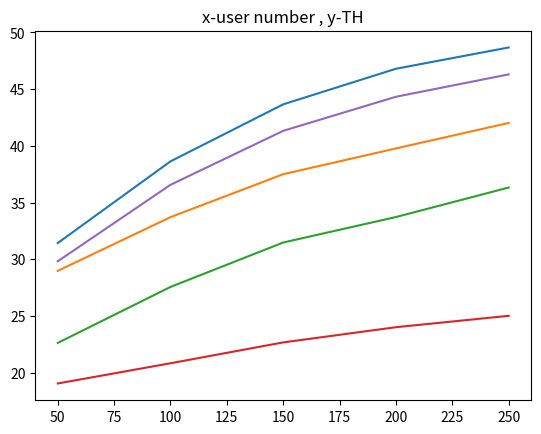

Python code for this plot:
import numpy as np
import matplotlib.pyplot as plt
import random
import math


a=[ 50, 100 ,150 ,200, 250]
b=[0.62862239 ,0.38630159 ,0.29104522 ,0.23396765 ,0.19467652]
c=[0.5795285 , 0.337119  , 0.24997526 ,0.19885163, 0.16806038]
d=[0.4525061 , 0.27559677, 0.20984191 ,0.16860726, 0.14528958]
e=[0.38098735, 0.208313 ,  0.15113326, 0.12005075, 0.10005732]
f=[0.59644266 ,0.36563056, 0.27547895 ,0.22162462, 0.18518796]

for i in range(len(a)):
    b[i]*=a[i]
    c[i] *= a[i]
    d[i] *= a[i]
    e[i] *= a[i]
    f[i] *= a[i]



plt.title('x-user number , y-TH')
plt.plot(a,b)
plt.plot(a,c)
plt.plot(a,d)
plt.plot(a,e)
plt.plot(a,f)
plt.show()

print(b)
print(c)
print(d)
print(e)
print(f)
